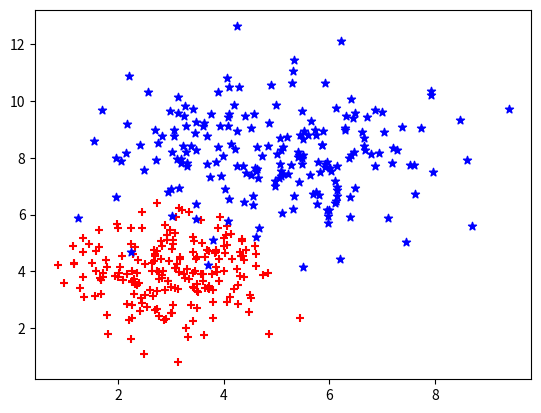

Here is the Python script that generated this plot:
import numpy as np
import pandas as pd
import matplotlib.pyplot as plt


def square_loss(y_pred_value, target):
    return np.mean(pow((y_pred_value - target), 2))


# def get_derivative(train_value, error):
#     return -2 * (train_value * error), -2 * error
#
#
# noise = np.random.normal(0, 1, 200)
# x = np.random.uniform(0, 3, 200)
#
# a = 2
# b = -4
#
# Y = a * x + b + noise
#
# plt.scatter(x, Y, marker='.', color='red')
# plt.plot()
# plt.plot(x, a * x + b)
# # plt.show()
#
# array = np.arange(200)
# np.random.shuffle(array)
#
# x_train = x[array]
# y_train = Y[array]
#
step = 0.01
# for _ in range(200):
#     test_y = a * x_train + b
#     e = y_train - test_y
#
#     a_deriv, b_deriv = get_derivative(x_train, e)
#
#     a = a - step * a_deriv.mean()
#     b = b - step * b_deriv.mean()
#
# print(a, b)

mean1 = [3, 4]
cov1 = [[1, 0], [0, 1]]
x1 = np.random.multivariate_normal(mean1, cov1, 200)
plt.scatter(x1[:, 0], x1[:, 1], marker='+', color='red')

mean2 = [5, 8]
cov2 = [[2, 0], [0, 2]]
x2 = np.random.multivariate_normal(mean2, cov2, 200)
plt.scatter(x2[:, 0], x2[:, 1], marker='*', color='blue')

x_combined = np.concatenate([x1, x2])
labels = np.array([0] * 200 + [1] * 200)

columns = ['X', 'Y']
df = pd.DataFrame(data=x_combined, columns=columns)

# df['lab'] = labels
#
# X = df.drop(['lab'], axis=1)
# Y = df['lab']
test = df.sample(80)
train = df[~df.isin(test)]
train.dropna(inplace=True)

X_train, y_train, X_test, y_test = train.X, train.Y, test.X, test.Y

W = np.random.uniform(0, 1)
b = 0.1

sigmoid = lambda x: 1 / (1 + np.exp(-x))

for i in range(10000):
    z = np.dot(X_train, W) + b

    y_pred = sigmoid(z)
    l = square_loss(y_pred, y_train)
    gradient_W = np.dot((y_pred - y_train).T, X_train) / X_train.shape[0]

    gradient_b = np.mean(y_pred - y_train)
    W = W - step * gradient_W
    b = b - step * gradient_b
